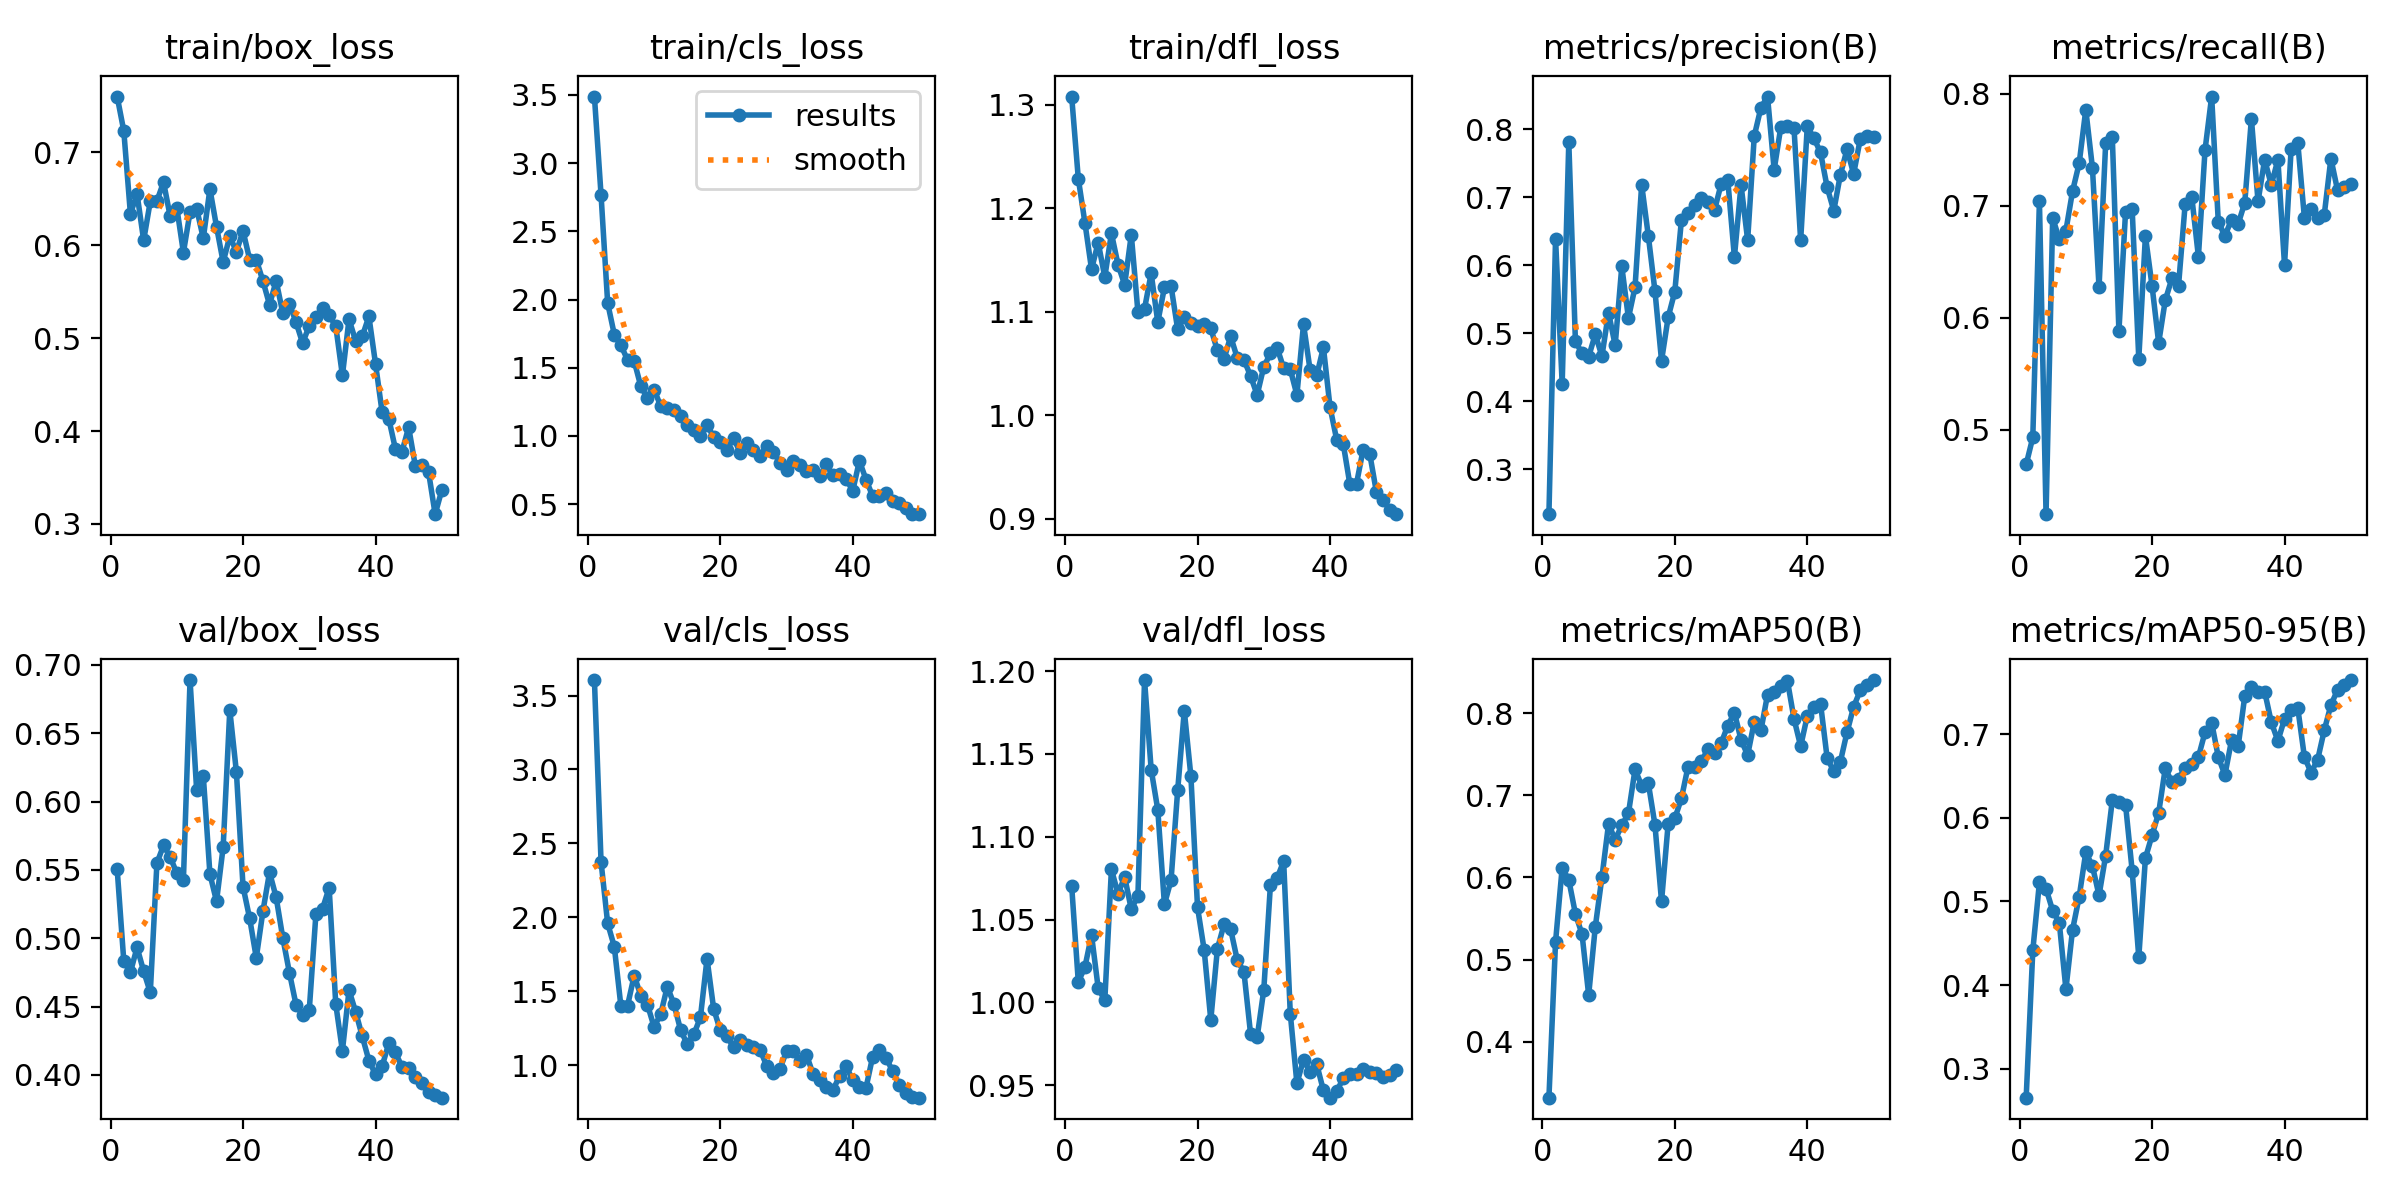

Data behind this chart, as committed beside it:
epoch, time, train/box_loss, train/cls_loss, train/dfl_loss, metrics/precision(B), metrics/recall(B), metrics/mAP50(B), metrics/mAP50-95(B), val/box_loss, val/cls_loss, val/dfl_loss, lr/pg0, lr/pg1, lr/pg2
1, 10.25, 0.7601, 3.487, 1.308, 0.234, 0.4691, 0.3321, 0.2655, 0.5505, 3.605, 1.07, 8.574e-05, 8.574e-05, 8.574e-05
2, 13.26, 0.7231, 2.767, 1.229, 0.639, 0.4932, 0.5215, 0.4414, 0.4832, 2.375, 1.012, 0.0001821, 0.0001821, 0.0001821
3, 17.57, 0.6338, 1.974, 1.186, 0.4256, 0.7042, 0.6118, 0.5227, 0.4751, 1.958, 1.021, 0.0002745, 0.0002745, 0.0002745
4, 20.32, 0.6552, 1.744, 1.141, 0.7807, 0.4247, 0.5969, 0.5152, 0.4933, 1.802, 1.041, 0.0003629, 0.0003629, 0.0003629
5, 22.93, 0.6054, 1.664, 1.167, 0.4881, 0.6892, 0.5558, 0.489, 0.4759, 1.397, 1.009, 0.0004474, 0.0004474, 0.0004474
6, 25.52, 0.6475, 1.558, 1.134, 0.4703, 0.6701, 0.5309, 0.4743, 0.4603, 1.402, 1.001, 0.0005279, 0.0005279, 0.0005279
7, 28.13, 0.6477, 1.55, 1.176, 0.4655, 0.6779, 0.457, 0.3951, 0.555, 1.606, 1.08, 0.0006044, 0.0006044, 0.0006044
8, 30.84, 0.668, 1.364, 1.146, 0.4985, 0.713, 0.5399, 0.466, 0.568, 1.471, 1.066, 0.000677, 0.000677, 0.000677
9, 33.43, 0.6312, 1.278, 1.126, 0.4662, 0.7378, 0.6001, 0.5054, 0.5595, 1.41, 1.076, 0.0007456, 0.0007456, 0.0007456
10, 35.96, 0.6406, 1.34, 1.174, 0.5302, 0.7857, 0.665, 0.5588, 0.5476, 1.259, 1.056, 0.0008103, 0.0008103, 0.0008103
11, 38.77, 0.5922, 1.22, 1.1, 0.4823, 0.734, 0.6459, 0.5423, 0.543, 1.343, 1.064, 0.000871, 0.000871, 0.000871
12, 41.37, 0.6358, 1.202, 1.103, 0.5981, 0.6271, 0.6633, 0.5072, 0.689, 1.531, 1.195, 0.0009277, 0.0009277, 0.0009277
13, 43.9, 0.6395, 1.189, 1.137, 0.5222, 0.7557, 0.6778, 0.5547, 0.6082, 1.413, 1.141, 0.0009805, 0.0009805, 0.0009805
14, 46.45, 0.6076, 1.145, 1.09, 0.5676, 0.7615, 0.7314, 0.6208, 0.6189, 1.239, 1.116, 0.001029, 0.001029, 0.001029
15, 49.06, 0.6606, 1.082, 1.124, 0.7182, 0.5879, 0.7116, 0.6193, 0.547, 1.142, 1.059, 0.001033, 0.001033, 0.001033
16, 51.61, 0.6199, 1.048, 1.125, 0.6434, 0.6944, 0.7149, 0.6156, 0.527, 1.207, 1.074, 0.001005, 0.001005, 0.001005
17, 54.13, 0.5819, 0.9985, 1.083, 0.5625, 0.6969, 0.6643, 0.5366, 0.5668, 1.324, 1.128, 0.0009763, 0.0009763, 0.0009763
18, 56.95, 0.6098, 1.082, 1.095, 0.4595, 0.5634, 0.5708, 0.4331, 0.667, 1.719, 1.176, 0.000948, 0.000948, 0.000948
19, 59.52, 0.5932, 0.9915, 1.09, 0.5234, 0.6731, 0.6654, 0.5517, 0.6215, 1.381, 1.136, 0.0009197, 0.0009197, 0.0009197
20, 62.09, 0.6154, 0.9558, 1.086, 0.561, 0.6286, 0.6717, 0.579, 0.5377, 1.234, 1.057, 0.0008914, 0.0008914, 0.0008914
21, 64.6, 0.5846, 0.8954, 1.088, 0.666, 0.5775, 0.6961, 0.6059, 0.5145, 1.196, 1.032, 0.0008631, 0.0008631, 0.0008631
22, 67.12, 0.5843, 0.9856, 1.084, 0.6773, 0.6157, 0.7348, 0.6591, 0.4857, 1.122, 0.9893, 0.0008348, 0.0008348, 0.0008348
23, 69.74, 0.5617, 0.8788, 1.063, 0.6881, 0.6351, 0.7346, 0.6424, 0.5197, 1.173, 1.032, 0.0008065, 0.0008065, 0.0008065
24, 72.55, 0.5359, 0.9508, 1.054, 0.6986, 0.6286, 0.7412, 0.6462, 0.5483, 1.136, 1.047, 0.0007782, 0.0007782, 0.0007782
25, 75.09, 0.5618, 0.8964, 1.076, 0.6932, 0.7015, 0.7558, 0.6599, 0.5299, 1.119, 1.044, 0.0007499, 0.0007499, 0.0007499
26, 77.67, 0.5271, 0.8549, 1.055, 0.681, 0.7079, 0.7517, 0.6639, 0.5003, 1.103, 1.025, 0.0007216, 0.0007216, 0.0007216
27, 80.29, 0.5371, 0.9257, 1.054, 0.7194, 0.6545, 0.7633, 0.6724, 0.4749, 0.9963, 1.019, 0.0006934, 0.0006934, 0.0006934
28, 82.89, 0.5172, 0.8844, 1.038, 0.7252, 0.7497, 0.7847, 0.7022, 0.4513, 0.9434, 0.9812, 0.0006651, 0.0006651, 0.0006651
29, 85.5, 0.4946, 0.8047, 1.02, 0.6116, 0.7975, 0.8006, 0.7136, 0.4437, 0.9739, 0.9789, 0.0006368, 0.0006368, 0.0006368
30, 88.15, 0.5135, 0.7493, 1.047, 0.7178, 0.6858, 0.7673, 0.6726, 0.4476, 1.094, 1.007, 0.0006085, 0.0006085, 0.0006085
31, 90.7, 0.5224, 0.8184, 1.06, 0.6368, 0.673, 0.7489, 0.651, 0.5176, 1.093, 1.071, 0.0005802, 0.0005802, 0.0005802
32, 93.45, 0.5328, 0.7891, 1.065, 0.7899, 0.6877, 0.7894, 0.6925, 0.5217, 1.03, 1.075, 0.0005519, 0.0005519, 0.0005519
33, 95.98, 0.5245, 0.741, 1.046, 0.8313, 0.6836, 0.7788, 0.6854, 0.5369, 1.071, 1.085, 0.0005236, 0.0005236, 0.0005236
34, 98.52, 0.5129, 0.748, 1.044, 0.8477, 0.7028, 0.8224, 0.7453, 0.4517, 0.9407, 0.9932, 0.0004953, 0.0004953, 0.0004953
35, 101.1, 0.4599, 0.7035, 1.02, 0.7403, 0.7776, 0.826, 0.7558, 0.4176, 0.8975, 0.9511, 0.000467, 0.000467, 0.000467
36, 103.7, 0.5204, 0.7912, 1.088, 0.8024, 0.7039, 0.8326, 0.7503, 0.462, 0.8511, 0.9653, 0.0004387, 0.0004387, 0.0004387
37, 106.2, 0.497, 0.7108, 1.043, 0.8049, 0.7411, 0.8395, 0.7507, 0.4462, 0.83, 0.9581, 0.0004104, 0.0004104, 0.0004104
38, 108.8, 0.502, 0.7211, 1.039, 0.8009, 0.7187, 0.7928, 0.7141, 0.4282, 0.9261, 0.9625, 0.0003821, 0.0003821, 0.0003821
39, 111.3, 0.5234, 0.6852, 1.066, 0.6363, 0.741, 0.7596, 0.6917, 0.4105, 0.9934, 0.9468, 0.0003538, 0.0003538, 0.0003538
40, 113.9, 0.4724, 0.5985, 1.008, 0.8039, 0.6471, 0.7964, 0.718, 0.4004, 0.8979, 0.9424, 0.0003255, 0.0003255, 0.0003255
41, 131.6, 0.42, 0.8182, 0.9766, 0.7865, 0.7509, 0.807, 0.7283, 0.4064, 0.8528, 0.9462, 0.0002972, 0.0002972, 0.0002972
42, 134.1, 0.4133, 0.6804, 0.9722, 0.7656, 0.7563, 0.8115, 0.731, 0.4232, 0.8473, 0.9541, 0.0002689, 0.0002689, 0.0002689
43, 136.8, 0.3808, 0.559, 0.9333, 0.7145, 0.6893, 0.7452, 0.6727, 0.4165, 1.057, 0.9569, 0.0002406, 0.0002406, 0.0002406
44, 139.3, 0.3779, 0.5576, 0.934, 0.68, 0.6975, 0.7291, 0.654, 0.4058, 1.1, 0.9565, 0.0002123, 0.0002123, 0.0002123
45, 141.8, 0.4041, 0.5792, 0.9669, 0.7331, 0.6895, 0.7409, 0.6693, 0.405, 1.051, 0.9598, 0.0001841, 0.0001841, 0.0001841
46, 144.4, 0.3629, 0.5226, 0.9627, 0.7702, 0.6919, 0.7766, 0.7045, 0.3982, 0.961, 0.9581, 0.0001558, 0.0001558, 0.0001558
47, 146.9, 0.3631, 0.5117, 0.9259, 0.7341, 0.7421, 0.8075, 0.7345, 0.3939, 0.8684, 0.9574, 0.0001275, 0.0001275, 0.0001275
48, 149.7, 0.3561, 0.4691, 0.9186, 0.7854, 0.714, 0.8276, 0.7526, 0.3876, 0.8087, 0.9551, 9.91726e-05, 9.91726e-05, 9.91726e-05
49, 152.2, 0.3105, 0.4272, 0.9084, 0.7895, 0.7167, 0.8344, 0.7587, 0.3851, 0.7866, 0.9559, 7.08784e-05, 7.08784e-05, 7.08784e-05
50, 154.8, 0.3363, 0.4283, 0.9045, 0.7882, 0.7198, 0.8401, 0.7645, 0.3834, 0.7798, 0.9588, 4.25842e-05, 4.25842e-05, 4.25842e-05
